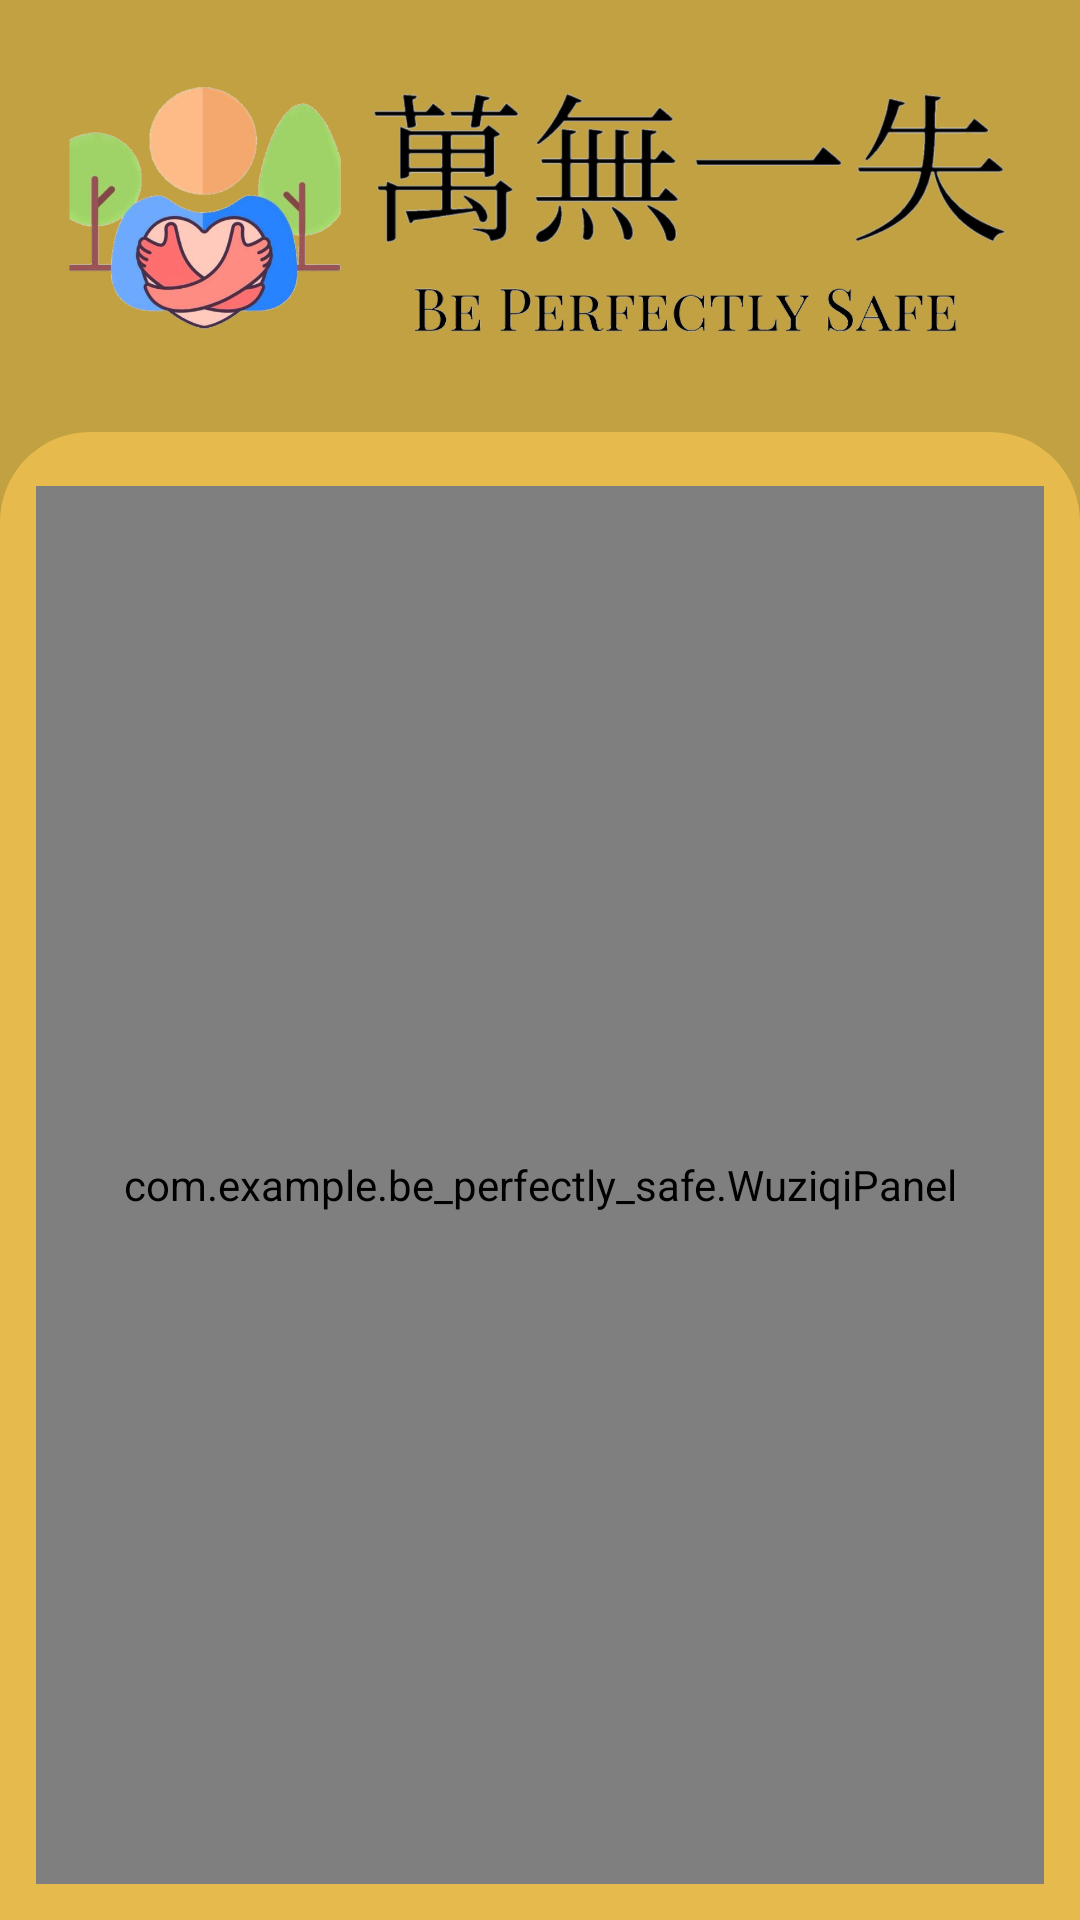

Android layout source for this screen:
<!-- AndroidManifest.xml: application theme Theme.Be_perfectly_safe -->
<!-- res/layout/activity_wuziqifinal.xml -->
<?xml version="1.0" encoding="utf-8"?>
<androidx.constraintlayout.widget.ConstraintLayout xmlns:android="http://schemas.android.com/apk/res/android"
    xmlns:app="http://schemas.android.com/apk/res-auto"
    xmlns:tools="http://schemas.android.com/tools"
    android:id="@+id/activity_main"
    android:layout_width="match_parent"
    android:layout_height="match_parent"
    android:background="#C1A142"
    tools:context=".MainActivity">

    <ImageView
        android:id="@+id/imageView3"
        android:layout_width="0dp"
        android:layout_height="120dp"
        android:layout_margin="12dp"
        app:layout_constraintEnd_toEndOf="parent"
        app:layout_constraintStart_toStartOf="parent"
        app:layout_constraintTop_toTopOf="parent"
        app:srcCompat="@drawable/big_logo" />

    <androidx.constraintlayout.widget.ConstraintLayout
        android:layout_width="match_parent"
        android:layout_height="0dp"
        app:layout_constraintBottom_toBottomOf="parent"
        app:layout_constraintEnd_toEndOf="parent"
        app:layout_constraintStart_toStartOf="parent"
        app:layout_constraintTop_toBottomOf="@id/imageView3"
        app:srcCompat="@drawable/bottom_background_light_green">

        <ImageView
            android:id="@+id/imageView4"
            android:layout_width="0dp"
            android:layout_height="0dp"
            android:layout_marginTop="12dp"
            app:layout_constraintBottom_toBottomOf="parent"
            app:layout_constraintEnd_toEndOf="parent"
            app:layout_constraintStart_toStartOf="parent"
            app:layout_constraintTop_toTopOf="parent"
            app:srcCompat="@drawable/bottom_background_light_green" />


        <com.example.be_perfectly_safe.WuziqiPanel
            android:id="@+id/wuziqi_panel"
            android:layout_width="match_parent"
            android:layout_height="match_parent"
            android:layout_marginStart="12dp"
            android:layout_marginTop="30dp"
            android:layout_marginEnd="12dp"
            android:layout_marginBottom="12dp"
            app:layout_constraintBottom_toBottomOf="parent"
            app:layout_constraintEnd_toEndOf="parent"
            app:layout_constraintStart_toStartOf="parent"
            app:layout_constraintTop_toTopOf="parent" />

    </androidx.constraintlayout.widget.ConstraintLayout>

</androidx.constraintlayout.widget.ConstraintLayout>
<!-- resources referenced by this layout -->
<resources>
  <!-- drawable big_logo: png bitmap (drawable, 291877 bytes) -->
  <!-- drawable bottom_background_light_green (drawable) -->
  <?xml version="1.0" encoding="utf-8"?>
  <selector xmlns:android="http://schemas.android.com/apk/res/android">
  <item>
      <shape android:shape="rectangle">
          <solid android:color="#E6BA4C"/>
          <corners android:topLeftRadius="30dp" android:topRightRadius="30dp"/>
  
      </shape>
  </item>
  </selector>
  <style name="Theme.Be_perfectly_safe" parent="Base.Theme.Be_perfectly_safe" />
  <style name="Base.Theme.Be_perfectly_safe" parent="Theme.Material3.DayNight.NoActionBar">
          
          
      </style>
</resources>
